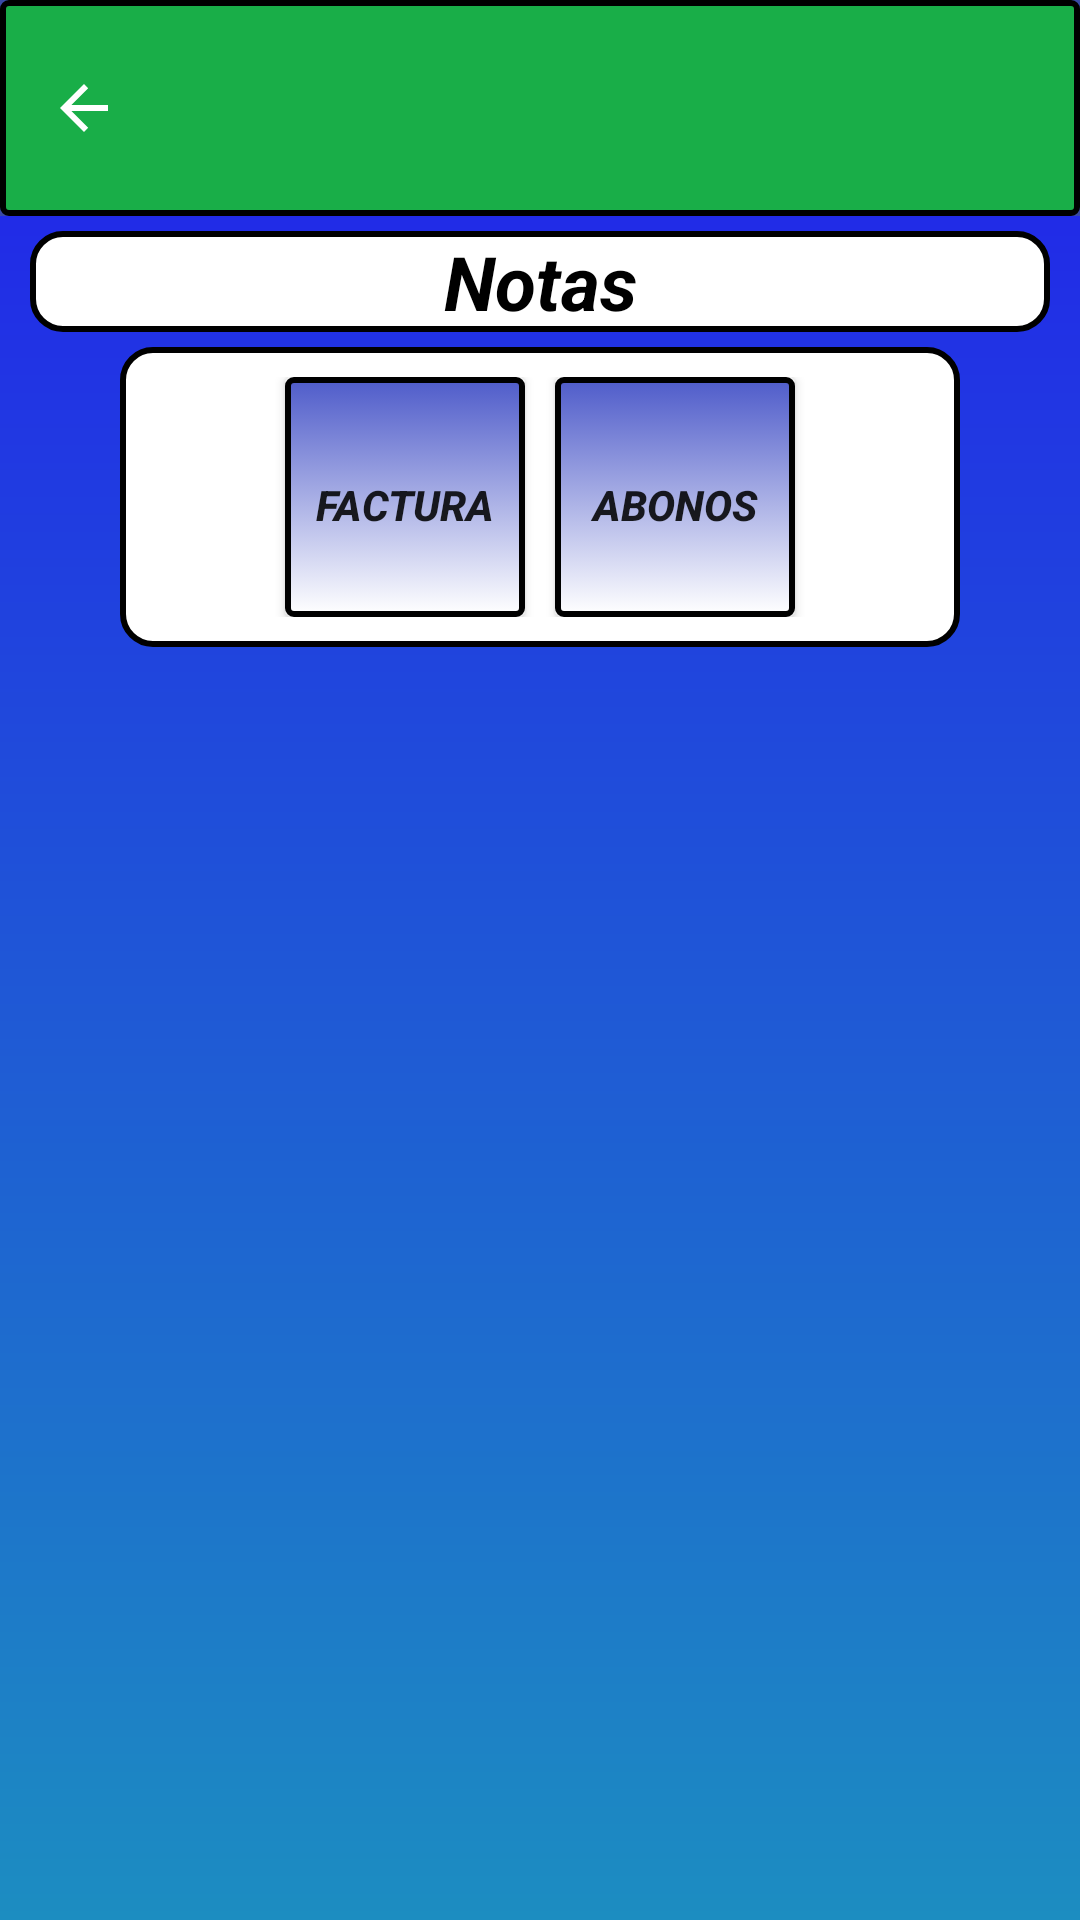

Layout XML and referenced resources for this Android screen:
<!-- AndroidManifest.xml: application theme AppTheme -->
<!-- res/layout/activity_panel_notas.xml -->
<?xml version="1.0" encoding="utf-8"?>
<LinearLayout xmlns:android="http://schemas.android.com/apk/res/android"
    xmlns:app="http://schemas.android.com/apk/res-auto"
    xmlns:tools="http://schemas.android.com/tools"
    android:layout_width="match_parent"
    android:layout_height="match_parent"
    android:orientation="vertical"
    android:background="@drawable/degradade"
    tools:context="swasolutions.com.wdpos.actividades.paneles.PanelNotasActivity">

    <android.support.design.widget.AppBarLayout
        android:layout_width="match_parent"
        android:layout_height="wrap_content"
        android:id="@+id/appBarPanelPedidos_Panelpedidos"
        android:theme="@style/AppTheme.AppBarOverlay"
        >

        <android.support.v7.widget.Toolbar
            android:id="@+id/toolbarPanelPedidos_PanelPedidos"
            android:layout_width="match_parent"
            android:layout_height="wrap_content"
            android:background="@drawable/buttonspanelbluedark"
            app:navigationIcon="?attr/homeAsUpIndicator"
            app:popupTheme="@style/Theme.AppCompat.Light"
            tools:ignore="UnusedAttribute"
            android:theme="@style/ThemeOverlay.AppCompat.Dark.ActionBar"
            android:elevation="2dp"
            >
        </android.support.v7.widget.Toolbar>

    </android.support.design.widget.AppBarLayout>

    <TextView
        android:layout_width="match_parent"
        android:layout_height="wrap_content"
        android:textSize="25dp"
        android:text="Notas"
        android:textColor="@color/negro"
        android:gravity="center"
        android:textStyle="bold|italic"
        android:layout_marginTop="5dp"
        android:layout_marginRight="10dp"
        android:layout_marginLeft="10dp"
        android:background="@drawable/bluebackground"
        android:layout_marginBottom="5dp"/>



    <LinearLayout
        android:layout_width="match_parent"
        android:layout_height="wrap_content"
        android:orientation="vertical"
        android:background="@drawable/bluebackground"
        android:layout_marginRight="40dp"
        android:layout_marginLeft="40dp"
        android:paddingTop="10dp"
        android:paddingBottom="10dp">


        <LinearLayout
            android:layout_width="wrap_content"
            android:layout_height="wrap_content"
            android:orientation="horizontal"
            android:layout_gravity="center"
            android:layout_weight="1">

            <Button
                android:id="@+id/btnNotasVentas_PanelNotas"
                android:layout_width="80dp"
                android:layout_height="80dp"
                android:layout_marginLeft="5dp"
                android:layout_marginRight="5dp"
                android:paddingLeft="5dp"
                android:paddingRight="5dp"
                android:paddingTop="5dp"
                android:background="@drawable/buttonpanel"
                android:drawableTop="@drawable/notas"
                android:textStyle="bold|italic"
                android:text="Factura"
                />

            <Button
                android:id="@+id/btnNotaAbonos_PanelNotas"
                android:layout_width="80dp"
                android:layout_height="80dp"
                android:layout_marginLeft="5dp"
                android:layout_marginRight="5dp"
                android:paddingLeft="5dp"
                android:paddingRight="5dp"
                android:paddingTop="5dp"
                android:background="@drawable/buttonpanel"
                android:drawableTop="@drawable/notas"
                android:textStyle="bold|italic"
                android:text="Abonos"
                />

        </LinearLayout>

    </LinearLayout>

</LinearLayout>
<!-- resources referenced by this layout -->
<resources>
  <color name="negro">#000000</color>
  <!-- drawable bluebackground (drawable) -->
  <?xml version="1.0" encoding="utf-8"?>
  <selector xmlns:android="http://schemas.android.com/apk/res/android" >
      <item android:state_pressed="true" >
          <shape android:shape="rectangle"  >
              <corners android:radius="10dip" />
              <stroke android:width="2dip" android:color="@color/negro" />
              <gradient android:angle="-90" android:startColor="@color/negro" android:endColor="@color/negro"  />
          </shape>
      </item>
      <item android:state_focused="true">
          <shape android:shape="rectangle"  >
              <corners android:radius="10dip" />
              <stroke android:width="2dip" android:color="@color/negro" />
              <gradient android:angle="-90" android:startColor="@color/negro"  />
          </shape>
      </item>
      <item >
          <shape android:shape="rectangle"  >
              <corners android:radius="10dip" />
              <stroke android:width="2dip" android:color="@color/negro" />
              <gradient android:angle="-90" android:startColor="@color/blanco" android:endColor="@color/blanco" />
          </shape>
      </item>
  </selector>
  <!-- drawable buttonpanel (drawable) -->
  <?xml version="1.0" encoding="utf-8"?>
  <selector xmlns:android="http://schemas.android.com/apk/res/android" >
      <item android:state_pressed="true" >
          <shape android:shape="rectangle"  >
              <stroke android:width="2dip" android:color="@color/bluedark" />
              <gradient android:angle="-90" android:endColor="@color/verde" android:startColor="@color/negro"  />
          </shape>
      </item>
      <item android:state_focused="true">
          <shape android:shape="rectangle"  >
              <corners android:radius="10dip" />
              <stroke android:width="2dip" android:color="@color/bluedark" />
              <gradient android:angle="-90" android:startColor="@color/bluedark"  />
          </shape>
      </item>
      <item >
          <shape android:shape="rectangle"  >
              <corners android:radius="2dip" />
              <stroke android:width="2dip" android:color="@color/negro" />
              <gradient android:angle="-90" android:startColor="@color/azul" android:endColor="@color/blanco"  />
          </shape>
      </item>
  </selector>
  <!-- drawable degradade (drawable) -->
  <?xml version="1.0" encoding="utf-8"?>
  <shape xmlns:android="http://schemas.android.com/apk/res/android">
      <gradient
          android:startColor="#1c8dc1"
          android:endColor="#221fec"
          android:type="linear"
          android:angle="90" />
  </shape>
  <style name="AppTheme.AppBarOverlay" parent="ThemeOverlay.AppCompat.Dark.ActionBar" />
  <style name="AppTheme" parent="Theme.AppCompat.Light.NoActionBar">
          
          <item name="colorPrimary">@color/colorPrimary</item>
          <item name="colorPrimaryDark">@color/colorPrimaryDark</item>
          <item name="colorAccent">@color/colorAccent</item>
      </style>
  <color name="blanco">#FFFFFF</color>
  <color name="bluedark">#0c1c4d</color>
  <color name="verde">#19ae48</color>
  <color name="azul">#4f5cca</color>
  <color name="app_text_label">#656565</color>
  <color name="colorPrimary">#3F51B5</color>
  <color name="colorPrimaryDark">#303F9F</color>
  <color name="colorAccent">#3F51B5</color>
</resources>
